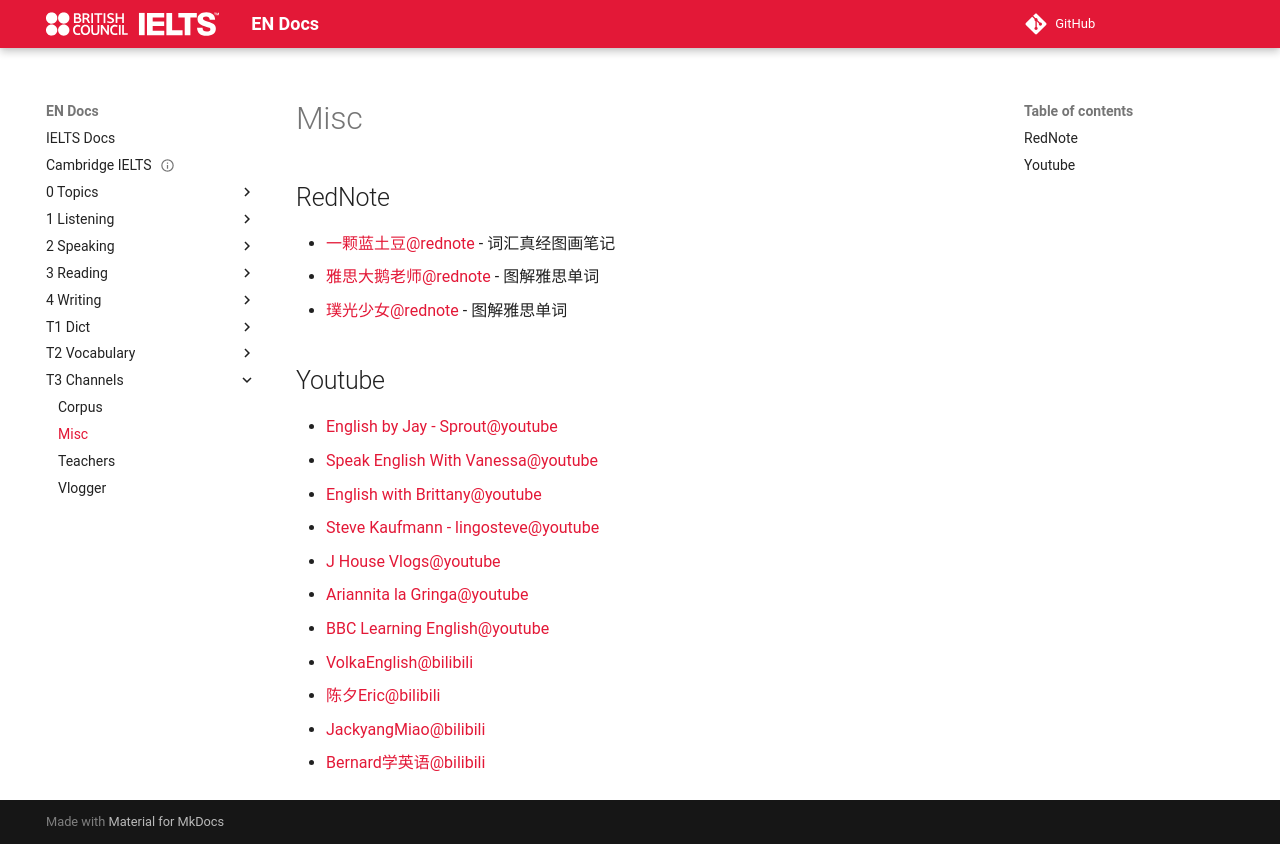

repository: abotw/Docs-IELTS · page: T3-Channels/misc/index.html · generator: mkdocs


# Misc

## RedNote

- [一颗蓝土豆@rednote](https://www.xiaohongshu.com/user/profile/60c5e8d80000000001001b98) - 词汇真经图画笔记
- [雅思大鹅老师@rednote](https://www.xiaohongshu.com/user/profile/67b020f80000000010027c5a) - 图解雅思单词
- [璞光少女@rednote](https://www.xiaohongshu.com/user/profile/5a92260fe8ac2b1f8ab5185d) - 图解雅思单词

## Youtube

- [English by Jay - Sprout@youtube](https://www.youtube.com/@englishbyjay.official)
- [Speak English With Vanessa@youtube](https://www.youtube.com/@SpeakEnglishWithVanessa)
- [English with Brittany@youtube](https://www.youtube.com/@EnglishwithBrittany)
- [Steve Kaufmann - lingosteve@youtube](https://www.youtube.com/channel/UCez-2shYlHQY3LfILBuDYqQ)
- [J House Vlogs@youtube](https://www.youtube.com/@jhousevlogs)
- [Ariannita la Gringa@youtube](https://www.youtube.com/@ariannitalagringa)
- [BBC Learning English@youtube](https://www.youtube.com/@bbclearningenglish)
- [VolkaEnglish@bilibili](https://space.bilibili.com/3546896268266167)
- [陈夕Eric@bilibili](https://space.bilibili.com/452201132)
- [JackyangMiao@bilibili](https://space.bilibili.com/12359115)
- [Bernard学英语@bilibili](https://space.bilibili.com/3546937710086579)
